Photos from the image-classification dataset "dataset" in the GitHub repository An0jin/ToneiverseLinux. Its 4 classes are: autumn warm, spring warm, summer cool, winter cool.

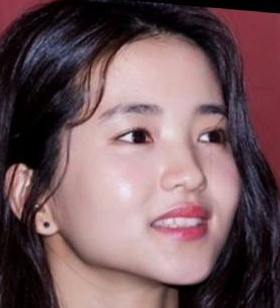
Label: summer cool

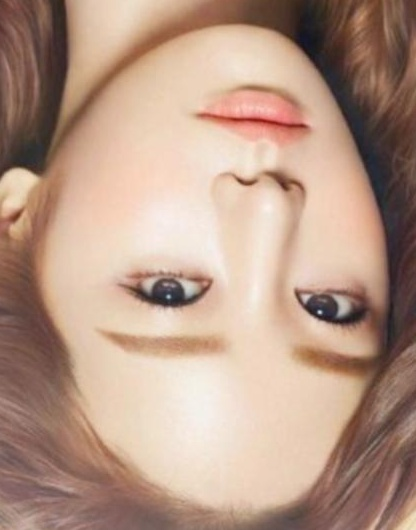
Label: autumn warm

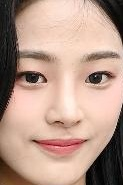
Label: summer cool

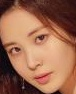
Label: spring warm

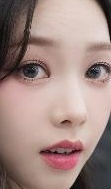
Label: winter cool

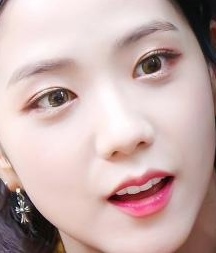
Label: winter cool
